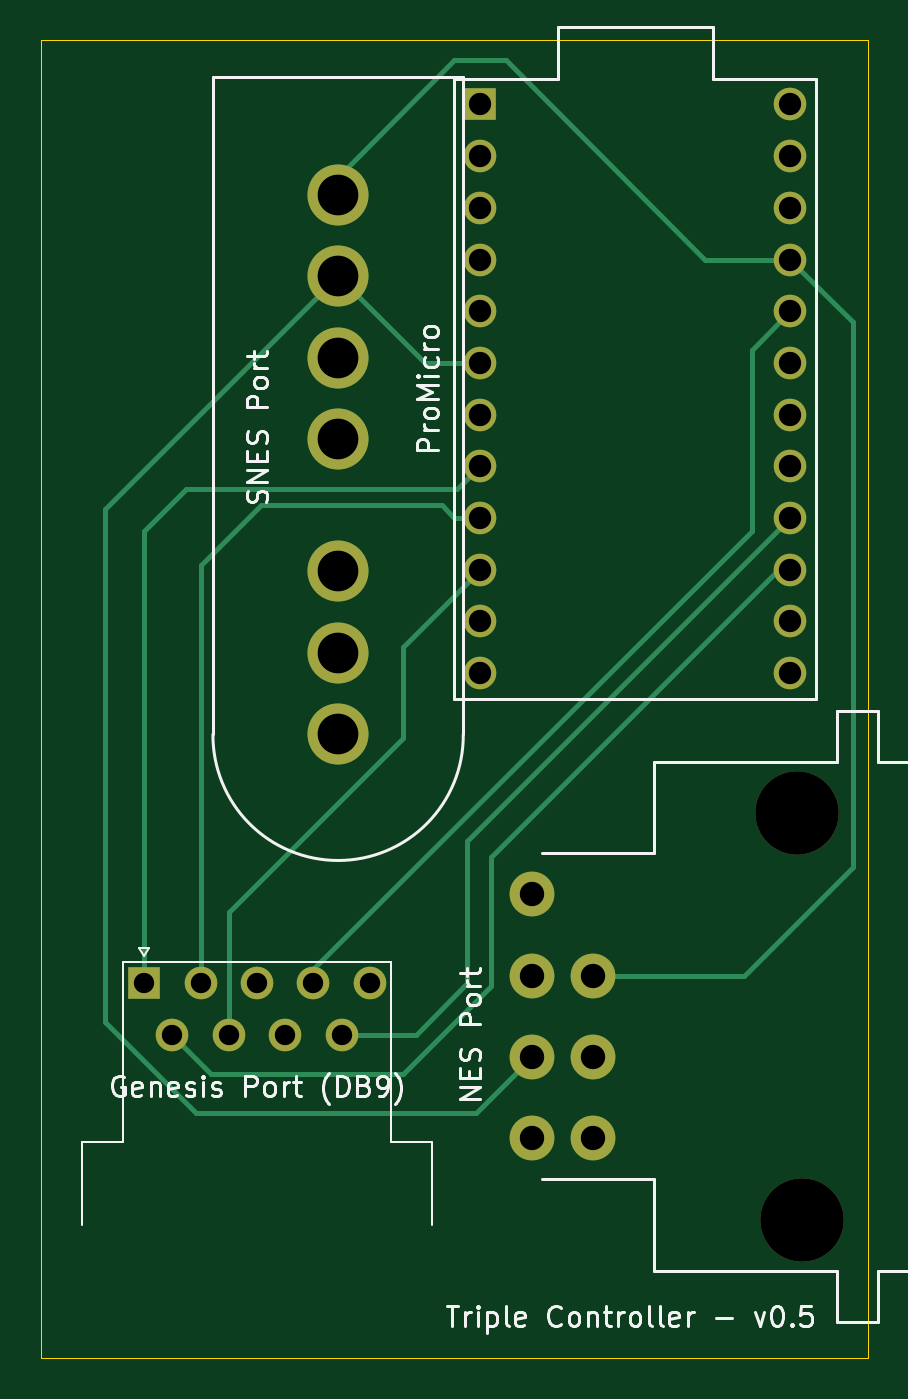
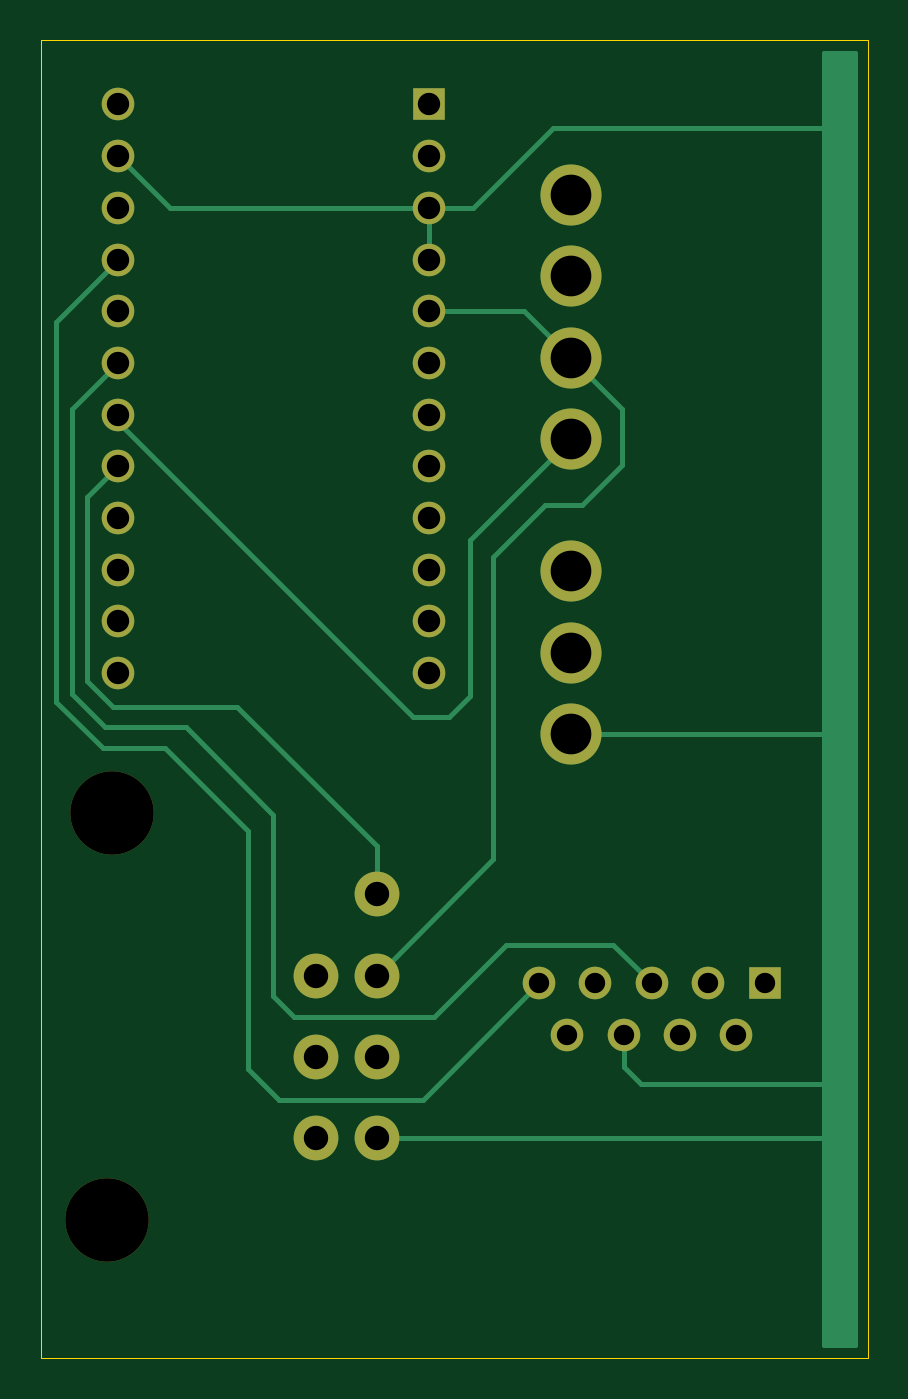
Circuit board: 9 layer files. Board 40.6 x 64.8 mm.
- bottom_copper: Triple Controller-B_Cu.gbr (7202 bytes)
- bottom_mask: Triple Controller-B_Mask.gbr (1919 bytes)
- outline: Triple Controller-Edge_Cuts.gbr (712 bytes)
- top_copper: Triple Controller-F_Cu.gbr (5987 bytes)
- top_mask: Triple Controller-F_Mask.gbr (1919 bytes)
- paste: Triple Controller-F_Paste.gbr (482 bytes)
- top_silk: Triple Controller-F_SilkS.gbr (19060 bytes)
- drill: Triple Controller-NPTH.drl (349 bytes)
- drill: Triple Controller-PTH.drl (969 bytes)

=== bottom_copper: Triple Controller-B_Cu.gbr (7202 bytes, source omitted) ===
=== bottom_mask: Triple Controller-B_Mask.gbr ===
%TF.GenerationSoftware,KiCad,Pcbnew,(5.1.10-1-10_14)*%
%TF.CreationDate,2021-08-22T18:05:08-04:00*%
%TF.ProjectId,Triple Controller,54726970-6c65-4204-936f-6e74726f6c6c,rev?*%
%TF.SameCoordinates,Original*%
%TF.FileFunction,Soldermask,Bot*%
%TF.FilePolarity,Negative*%
%FSLAX46Y46*%
G04 Gerber Fmt 4.6, Leading zero omitted, Abs format (unit mm)*
G04 Created by KiCad (PCBNEW (5.1.10-1-10_14)) date 2021-08-22 18:05:08*
%MOMM*%
%LPD*%
G01*
G04 APERTURE LIST*
%ADD10C,3.000000*%
%ADD11C,1.600000*%
%ADD12R,1.600000X1.600000*%
%ADD13C,4.100000*%
%ADD14C,2.200000*%
G04 APERTURE END LIST*
D10*
%TO.C,J2*%
X142875000Y-60790000D03*
X142875000Y-56790000D03*
X142875000Y-52790000D03*
X142875000Y-46290000D03*
X142875000Y-42290000D03*
X142875000Y-38290000D03*
X142875000Y-34290000D03*
%TD*%
D11*
%TO.C,J3*%
X143045000Y-75565000D03*
X140275000Y-75565000D03*
X137505000Y-75565000D03*
X134735000Y-75565000D03*
X144430000Y-73025000D03*
X141660000Y-73025000D03*
X138890000Y-73025000D03*
X136120000Y-73025000D03*
D12*
X133350000Y-73025000D03*
%TD*%
D11*
%TO.C,U1*%
X165100000Y-29845000D03*
X165100000Y-32385000D03*
X165100000Y-34925000D03*
X165100000Y-37465000D03*
X165100000Y-40005000D03*
X165100000Y-42545000D03*
X165100000Y-45085000D03*
X165100000Y-47625000D03*
X165100000Y-50165000D03*
X165100000Y-52705000D03*
X165100000Y-55245000D03*
X165100000Y-57785000D03*
X149860000Y-57785000D03*
X149860000Y-55245000D03*
X149860000Y-52705000D03*
X149860000Y-50165000D03*
X149860000Y-47625000D03*
X149860000Y-45085000D03*
X149860000Y-42545000D03*
X149860000Y-40005000D03*
X149860000Y-37465000D03*
X149860000Y-34925000D03*
X149860000Y-32385000D03*
D12*
X149860000Y-29845000D03*
%TD*%
D13*
%TO.C,J1*%
X165650000Y-84645000D03*
X165400000Y-64645000D03*
D14*
X155400000Y-72645000D03*
X155400000Y-76645000D03*
X155400000Y-80645000D03*
X152400000Y-68645000D03*
X152400000Y-72645000D03*
X152400000Y-76645000D03*
X152400000Y-80645000D03*
%TD*%
M02*

=== outline: Triple Controller-Edge_Cuts.gbr ===
%TF.GenerationSoftware,KiCad,Pcbnew,(5.1.10-1-10_14)*%
%TF.CreationDate,2021-08-22T18:05:08-04:00*%
%TF.ProjectId,Triple Controller,54726970-6c65-4204-936f-6e74726f6c6c,rev?*%
%TF.SameCoordinates,Original*%
%TF.FileFunction,Profile,NP*%
%FSLAX46Y46*%
G04 Gerber Fmt 4.6, Leading zero omitted, Abs format (unit mm)*
G04 Created by KiCad (PCBNEW (5.1.10-1-10_14)) date 2021-08-22 18:05:08*
%MOMM*%
%LPD*%
G01*
G04 APERTURE LIST*
%TA.AperFunction,Profile*%
%ADD10C,0.050000*%
%TD*%
G04 APERTURE END LIST*
D10*
X128270000Y-26670000D02*
X128270000Y-91440000D01*
X168910000Y-26670000D02*
X168910000Y-91440000D01*
X128270000Y-26670000D02*
X168910000Y-26670000D01*
X168910000Y-91440000D02*
X128270000Y-91440000D01*
M02*

=== top_copper: Triple Controller-F_Cu.gbr (5987 bytes, source omitted) ===
=== top_mask: Triple Controller-F_Mask.gbr ===
%TF.GenerationSoftware,KiCad,Pcbnew,(5.1.10-1-10_14)*%
%TF.CreationDate,2021-08-22T18:05:08-04:00*%
%TF.ProjectId,Triple Controller,54726970-6c65-4204-936f-6e74726f6c6c,rev?*%
%TF.SameCoordinates,Original*%
%TF.FileFunction,Soldermask,Top*%
%TF.FilePolarity,Negative*%
%FSLAX46Y46*%
G04 Gerber Fmt 4.6, Leading zero omitted, Abs format (unit mm)*
G04 Created by KiCad (PCBNEW (5.1.10-1-10_14)) date 2021-08-22 18:05:08*
%MOMM*%
%LPD*%
G01*
G04 APERTURE LIST*
%ADD10C,3.000000*%
%ADD11C,1.600000*%
%ADD12R,1.600000X1.600000*%
%ADD13C,4.100000*%
%ADD14C,2.200000*%
G04 APERTURE END LIST*
D10*
%TO.C,J2*%
X142875000Y-60790000D03*
X142875000Y-56790000D03*
X142875000Y-52790000D03*
X142875000Y-46290000D03*
X142875000Y-42290000D03*
X142875000Y-38290000D03*
X142875000Y-34290000D03*
%TD*%
D11*
%TO.C,J3*%
X143045000Y-75565000D03*
X140275000Y-75565000D03*
X137505000Y-75565000D03*
X134735000Y-75565000D03*
X144430000Y-73025000D03*
X141660000Y-73025000D03*
X138890000Y-73025000D03*
X136120000Y-73025000D03*
D12*
X133350000Y-73025000D03*
%TD*%
D11*
%TO.C,U1*%
X165100000Y-29845000D03*
X165100000Y-32385000D03*
X165100000Y-34925000D03*
X165100000Y-37465000D03*
X165100000Y-40005000D03*
X165100000Y-42545000D03*
X165100000Y-45085000D03*
X165100000Y-47625000D03*
X165100000Y-50165000D03*
X165100000Y-52705000D03*
X165100000Y-55245000D03*
X165100000Y-57785000D03*
X149860000Y-57785000D03*
X149860000Y-55245000D03*
X149860000Y-52705000D03*
X149860000Y-50165000D03*
X149860000Y-47625000D03*
X149860000Y-45085000D03*
X149860000Y-42545000D03*
X149860000Y-40005000D03*
X149860000Y-37465000D03*
X149860000Y-34925000D03*
X149860000Y-32385000D03*
D12*
X149860000Y-29845000D03*
%TD*%
D13*
%TO.C,J1*%
X165650000Y-84645000D03*
X165400000Y-64645000D03*
D14*
X155400000Y-72645000D03*
X155400000Y-76645000D03*
X155400000Y-80645000D03*
X152400000Y-68645000D03*
X152400000Y-72645000D03*
X152400000Y-76645000D03*
X152400000Y-80645000D03*
%TD*%
M02*

=== paste: Triple Controller-F_Paste.gbr ===
%TF.GenerationSoftware,KiCad,Pcbnew,(5.1.10-1-10_14)*%
%TF.CreationDate,2021-08-22T18:05:08-04:00*%
%TF.ProjectId,Triple Controller,54726970-6c65-4204-936f-6e74726f6c6c,rev?*%
%TF.SameCoordinates,Original*%
%TF.FileFunction,Paste,Top*%
%TF.FilePolarity,Positive*%
%FSLAX46Y46*%
G04 Gerber Fmt 4.6, Leading zero omitted, Abs format (unit mm)*
G04 Created by KiCad (PCBNEW (5.1.10-1-10_14)) date 2021-08-22 18:05:08*
%MOMM*%
%LPD*%
G01*
G04 APERTURE LIST*
G04 APERTURE END LIST*
M02*

=== top_silk: Triple Controller-F_SilkS.gbr (19060 bytes, source omitted) ===
=== drill: Triple Controller-NPTH.drl ===
M48
; DRILL file {KiCad (5.1.10-1-10_14)} date Sunday, August 22, 2021 at 06:05:11 PM
; FORMAT={-:-/ absolute / inch / decimal}
; #@! TF.CreationDate,2021-08-22T18:05:11-04:00
; #@! TF.GenerationSoftware,Kicad,Pcbnew,(5.1.10-1-10_14)
; #@! TF.FileFunction,NonPlated,1,2,NPTH
FMAT,2
INCH
T1C0.1614
%
G90
G05
T1
X6.5118Y-2.5451
X6.5217Y-3.3325
T0
M30

=== drill: Triple Controller-PTH.drl ===
M48
; DRILL file {KiCad (5.1.10-1-10_14)} date Sunday, August 22, 2021 at 06:05:11 PM
; FORMAT={-:-/ absolute / inch / decimal}
; #@! TF.CreationDate,2021-08-22T18:05:11-04:00
; #@! TF.GenerationSoftware,Kicad,Pcbnew,(5.1.10-1-10_14)
; #@! TF.FileFunction,Plated,1,2,PTH
FMAT,2
INCH
T1C0.0394
T2C0.0433
T3C0.0472
T4C0.0787
%
G90
G05
T1
X5.25Y-2.875
X5.3045Y-2.975
X5.3591Y-2.875
X5.4136Y-2.975
X5.4681Y-2.875
X5.5226Y-2.975
X5.5772Y-2.875
X5.6317Y-2.975
X5.6862Y-2.875
T2
X5.9Y-1.175
X5.9Y-1.275
X5.9Y-1.375
X5.9Y-1.475
X5.9Y-1.575
X5.9Y-1.675
X5.9Y-1.775
X5.9Y-1.875
X5.9Y-1.975
X5.9Y-2.075
X5.9Y-2.175
X5.9Y-2.275
X6.5Y-1.175
X6.5Y-1.275
X6.5Y-1.375
X6.5Y-1.475
X6.5Y-1.575
X6.5Y-1.675
X6.5Y-1.775
X6.5Y-1.875
X6.5Y-1.975
X6.5Y-2.075
X6.5Y-2.175
X6.5Y-2.275
T3
X6.0Y-2.7026
X6.0Y-2.86
X6.0Y-3.0175
X6.0Y-3.175
X6.1181Y-2.86
X6.1181Y-3.0175
X6.1181Y-3.175
T4
X5.625Y-1.35
X5.625Y-1.5075
X5.625Y-1.665
X5.625Y-1.8224
X5.625Y-2.0783
X5.625Y-2.2358
X5.625Y-2.3933
T0
M30
